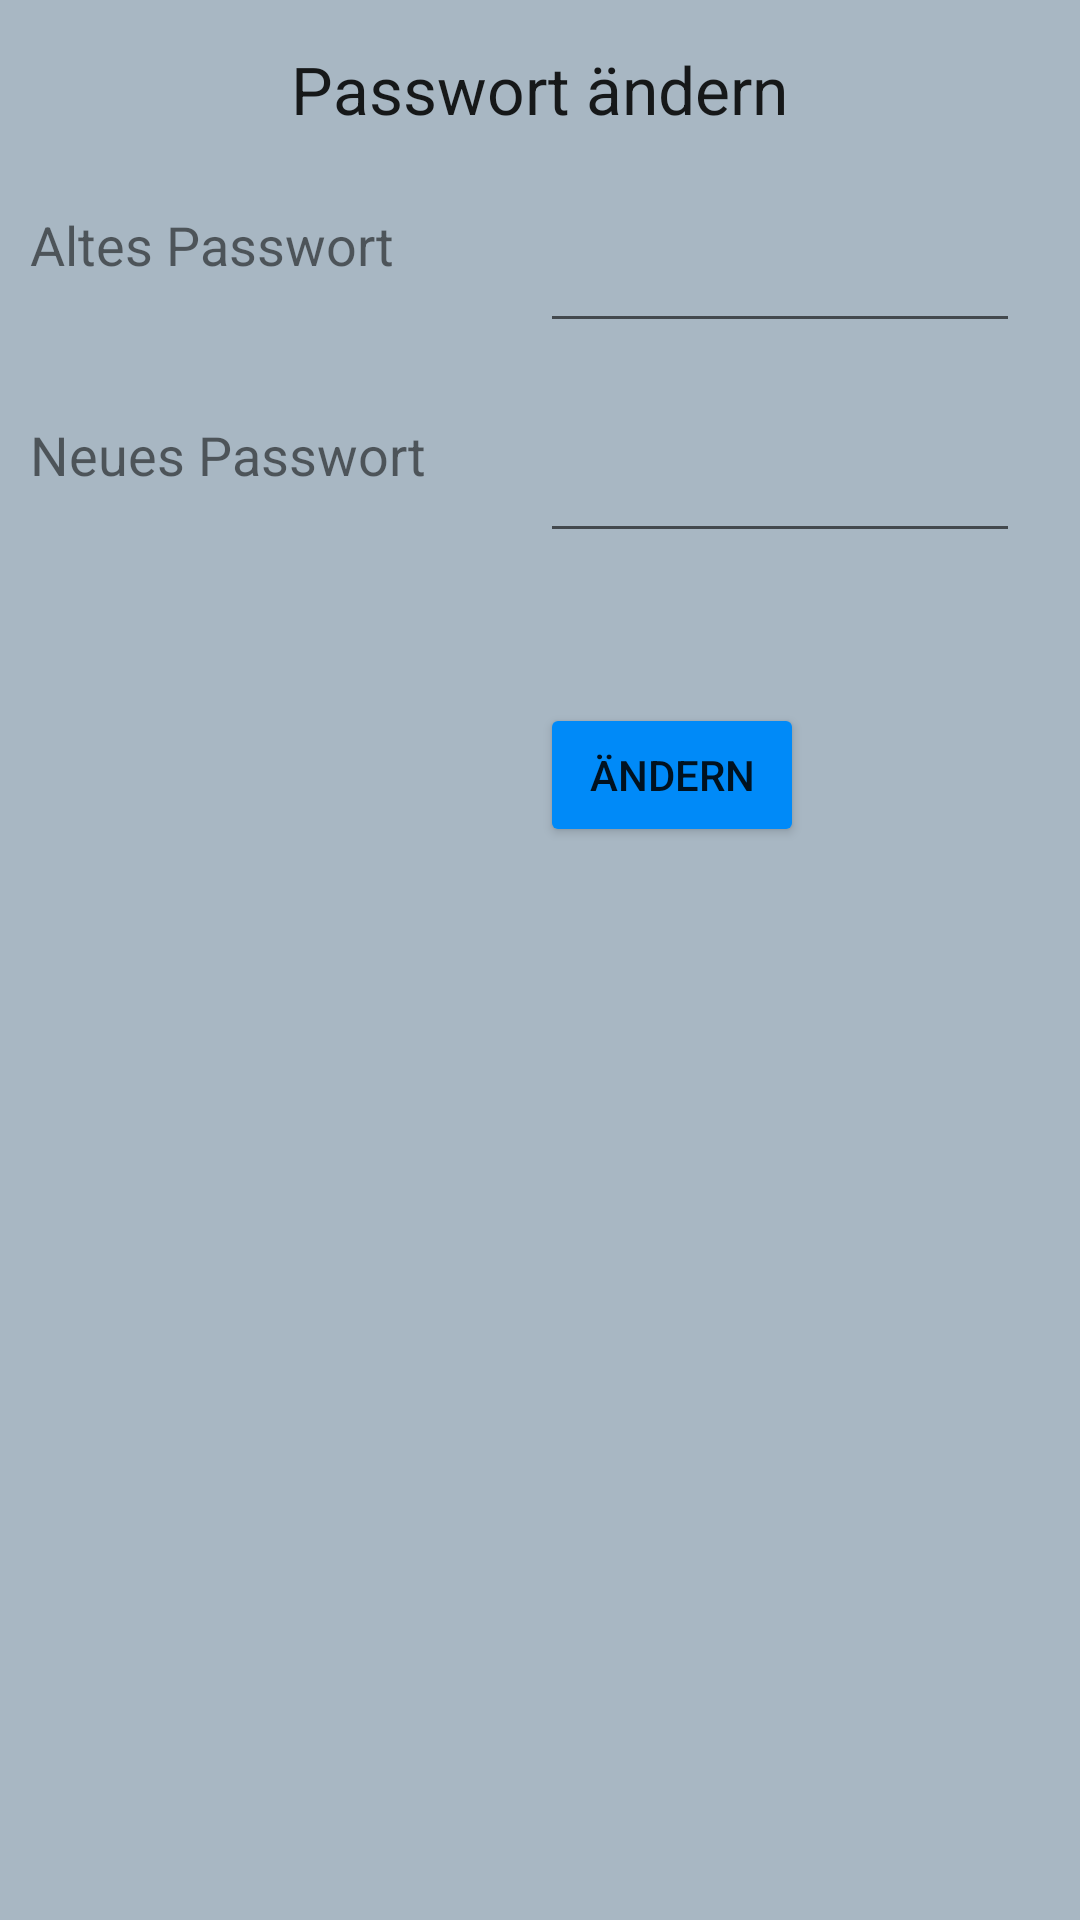

This screen was rendered from an Android layout file. Write that file and the resources it references.
<!-- AndroidManifest.xml: application theme AppTheme -->
<!-- res/layout/password_change.xml -->
<?xml version="1.0" encoding="utf-8"?>
<androidx.constraintlayout.widget.ConstraintLayout
    xmlns:android="http://schemas.android.com/apk/res/android"
    xmlns:app="http://schemas.android.com/apk/res-auto"
    xmlns:tools="http://schemas.android.com/tools"
    android:layout_width="match_parent"
    android:layout_height="match_parent"
    tools:context=".RegistrationActivity"
    >

    <TextView
        android:id="@+id/headlineUserDetailText"
        android:layout_width="wrap_content"
        android:layout_height="wrap_content"
        android:layout_marginTop="15dp"
        android:text="@string/headline_password_change"
        android:textAppearance="@style/TextAppearance.AppCompat.Large"
        app:layout_constraintEnd_toEndOf="parent"
        app:layout_constraintStart_toStartOf="parent"
        app:layout_constraintTop_toTopOf="parent" />

    <Button
        android:id="@+id/passwordUpdateSaveButton"
        android:layout_width="wrap_content"
        android:layout_height="wrap_content"
        android:layout_marginStart="180dp"
        android:layout_marginTop="50dp"
        android:text="@string/button_password_save"
        app:layout_constraintStart_toStartOf="parent"
        app:layout_constraintTop_toBottomOf="@+id/pwUpdateNewPWText" />

    <TextView
        android:id="@+id/oldPWLabel"
        android:layout_width="wrap_content"
        android:layout_height="wrap_content"
        android:layout_marginStart="10dp"
        android:layout_marginTop="25dp"
        android:text="@string/text_old_password"
        android:textSize="18sp"
        app:layout_constraintStart_toStartOf="parent"
        app:layout_constraintTop_toBottomOf="@+id/headlineUserDetailText" />

    <TextView
        android:id="@+id/newPWLabel"
        android:layout_width="wrap_content"
        android:layout_height="wrap_content"
        android:layout_marginStart="10dp"
        android:layout_marginTop="25dp"
        android:text="@string/text_new_password"
        android:textSize="18sp"
        app:layout_constraintStart_toStartOf="parent"
        app:layout_constraintTop_toBottomOf="@+id/pwUpdateOldPWText" />

    <EditText
        android:id="@+id/pwUpdateOldPWText"
        android:layout_width="160dp"
        android:layout_height="45dp"
        android:layout_marginStart="180dp"
        android:layout_marginTop="25dp"
        android:ems="10"
        android:inputType="textPassword"
        app:layout_constraintStart_toStartOf="parent"
        app:layout_constraintTop_toBottomOf="@+id/headlineUserDetailText" />

    <EditText
        android:id="@+id/pwUpdateNewPWText"
        android:layout_width="160dp"
        android:layout_height="45dp"
        android:layout_marginStart="180dp"
        android:layout_marginTop="25dp"
        android:ems="10"
        android:inputType="textPassword"
        app:layout_constraintStart_toStartOf="parent"
        app:layout_constraintTop_toBottomOf="@+id/pwUpdateOldPWText" />

</androidx.constraintlayout.widget.ConstraintLayout>
<!-- resources referenced by this layout -->
<resources>
  <string name="button_password_save">Ändern</string>
  <string name="headline_password_change">Passwort ändern</string>
  <string name="text_new_password">Neues Passwort</string>
  <string name="text_old_password">Altes Passwort</string>
  <style name="AppTheme" parent="Theme.AppCompat.Light.DarkActionBar">
          
          <item name="colorPrimary">@color/colorPrimary</item>
          <item name="colorPrimaryDark">@color/colorPrimaryDark</item>
          <item name="colorAccent">@color/colorAccent</item>
          <item name="android:colorButtonNormal">@color/ButtonColor</item>
          <item name="android:background">@color/BackgroundColor</item>
      </style>
  <color name="colorPrimary">#6200EE</color>
  <color name="colorPrimaryDark">#3700B3</color>
  <color name="colorAccent">#03DAC5</color>
  <color name="ButtonColor">#008AF8</color>
  <color name="BackgroundColor">#A8B7C3</color>
</resources>
